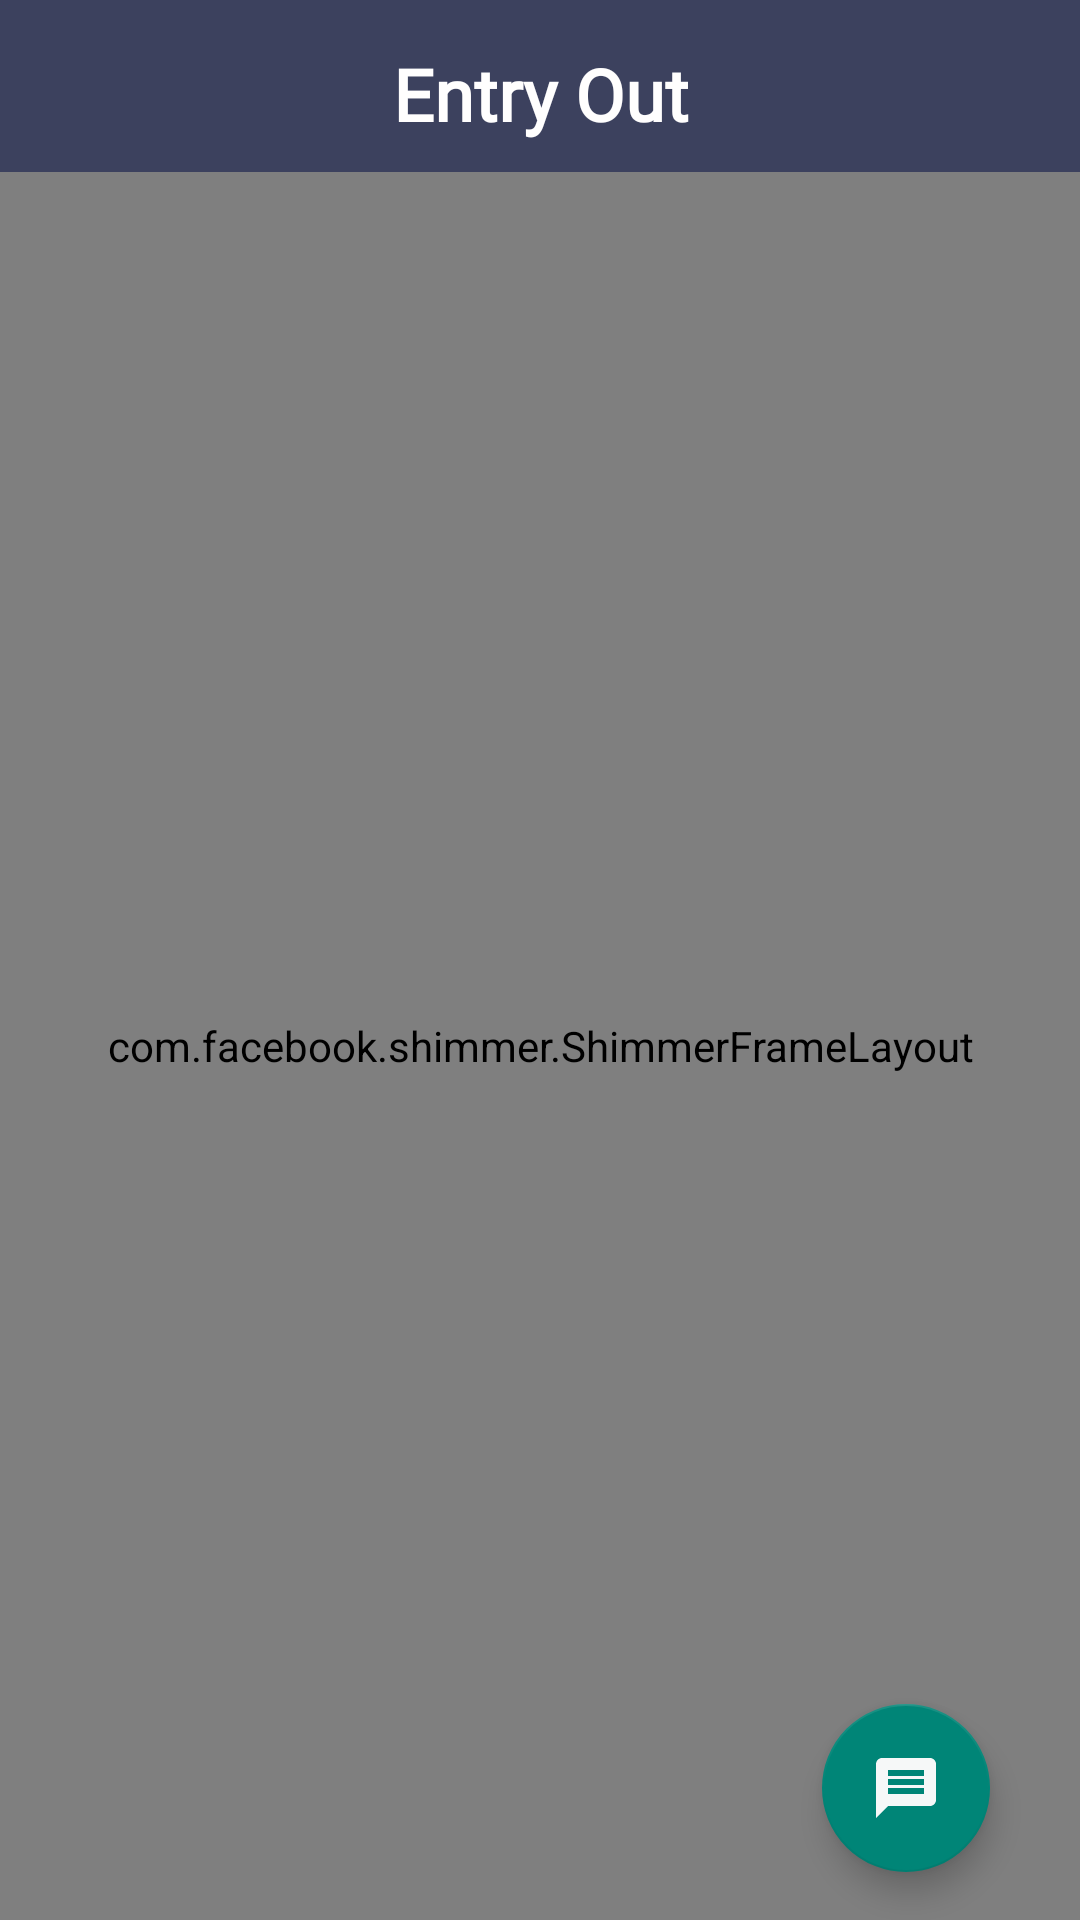

Write the Android layout XML for this screen, with the resource values it uses.
<!-- AndroidManifest.xml: application theme Theme.Hostel_Application -->
<!-- res/layout/fragment_entry_out.xml -->
<?xml version="1.0" encoding="utf-8"?>
<androidx.constraintlayout.widget.ConstraintLayout xmlns:android="http://schemas.android.com/apk/res/android"
    xmlns:app="http://schemas.android.com/apk/res-auto"
    xmlns:tools="http://schemas.android.com/tools"
    android:layout_width="match_parent"
    android:layout_height="match_parent"
    tools:context=".Fragment.EntryOutFragment">

    <LinearLayout
        android:id="@+id/linearLayout2"
        android:layout_width="match_parent"
        android:layout_height="wrap_content"
        android:background="#3c415e"
        android:orientation="horizontal"
        android:paddingTop="10dp"
        android:paddingBottom="5dp"
        app:layout_constraintEnd_toEndOf="parent"
        app:layout_constraintStart_toStartOf="parent"
        app:layout_constraintTop_toTopOf="parent">

        <TextView
            android:id="@+id/clg_title"
            android:layout_width="wrap_content"
            android:layout_height="wrap_content"
            android:layout_margin="5dp"
            android:layout_weight="1"
            android:fontFamily="@font/aclonica"
            android:gravity="center"
            android:text="Entry Out"
            android:textColor="#FFFEFE"
            android:textSize="24sp"
            android:textStyle="bold" />
    </LinearLayout>

    <com.facebook.shimmer.ShimmerFrameLayout
        android:id="@+id/notice_shimmer"
        android:layout_width="0dp"
        android:layout_height="0dp"
        android:visibility="visible"
        app:layout_constraintBottom_toBottomOf="parent"
        app:layout_constraintEnd_toEndOf="parent"
        app:layout_constraintStart_toStartOf="parent"
        app:layout_constraintTop_toBottomOf="@+id/linearLayout2">

        <androidx.constraintlayout.widget.ConstraintLayout
            android:layout_width="match_parent"
            android:layout_height="match_parent">

            <LinearLayout
                android:layout_width="match_parent"
                android:layout_height="match_parent"
                android:orientation="vertical"
                app:layout_constraintBottom_toBottomOf="parent"
                app:layout_constraintEnd_toEndOf="parent"
                app:layout_constraintStart_toStartOf="parent"
                app:layout_constraintTop_toTopOf="parent">

                <include
                    layout="@layout/announ_demo"
                    android:layout_width="match_parent"
                    android:layout_height="wrap_content" />

                <include
                    layout="@layout/announ_demo"
                    android:layout_width="match_parent"
                    android:layout_height="wrap_content" />

                <include
                    layout="@layout/announ_demo"
                    android:layout_width="match_parent"
                    android:layout_height="wrap_content" />

                <include
                    layout="@layout/announ_demo"
                    android:layout_width="match_parent"
                    android:layout_height="wrap_content" />

                <include
                    layout="@layout/announ_demo"
                    android:layout_width="match_parent"
                    android:layout_height="wrap_content" />

                <include
                    layout="@layout/announ_demo"
                    android:layout_width="match_parent"
                    android:layout_height="wrap_content" />

                <include
                    layout="@layout/announ_demo"
                    android:layout_width="match_parent"
                    android:layout_height="wrap_content" />

            </LinearLayout>

            <ImageView
                android:id="@+id/my_logo2"
                android:layout_width="150dp"
                android:layout_height="150dp"
                android:layout_marginBottom="4dp"
                android:src="@drawable/my_logo"
                app:layout_constraintBottom_toBottomOf="parent"
                app:layout_constraintEnd_toEndOf="parent"
                app:layout_constraintHorizontal_bias="0.534"
                app:layout_constraintStart_toStartOf="parent" />

        </androidx.constraintlayout.widget.ConstraintLayout>

    </com.facebook.shimmer.ShimmerFrameLayout>

    <com.google.android.material.floatingactionbutton.FloatingActionButton
        android:id="@+id/floatin_entryout_btn"
        android:layout_width="wrap_content"
        android:layout_height="wrap_content"
        android:layout_marginBottom="16dp"
        android:clickable="true"
        android:src="@drawable/ic_baseline_message_24"
        app:layout_constraintBottom_toBottomOf="parent"
        app:layout_constraintEnd_toEndOf="parent"
        app:layout_constraintHorizontal_bias="0.901"
        app:layout_constraintStart_toStartOf="parent" />

    <androidx.recyclerview.widget.RecyclerView
        android:id="@+id/recylcer_view"
        android:layout_width="0dp"
        android:layout_height="0dp"
        android:visibility="gone"
        app:layout_constraintBottom_toBottomOf="parent"
        app:layout_constraintEnd_toEndOf="parent"
        app:layout_constraintStart_toStartOf="parent"
        app:layout_constraintTop_toBottomOf="@+id/linearLayout2" />

    <LinearLayout
        android:id="@+id/empty_notice"
        android:layout_width="0dp"
        android:layout_height="0dp"
        android:gravity="center"
        android:orientation="vertical"
        android:visibility="gone"
        app:layout_constraintBottom_toBottomOf="parent"
        app:layout_constraintEnd_toEndOf="parent"
        app:layout_constraintStart_toStartOf="parent"
        app:layout_constraintTop_toBottomOf="@+id/linearLayout2">

        <ImageView
            android:id="@+id/imageView8"
            android:layout_width="match_parent"
            android:layout_height="250dp"
            android:src="@drawable/ic_baseline_work_off_24" />

        <TextView
            android:id="@+id/textView36"
            android:layout_width="match_parent"
            android:layout_height="wrap_content"
            android:layout_margin="10dp"
            android:fontFamily="@font/aclonica"
            android:gravity="center"
            android:text="Entry Out Form Empty Right Now !"
            android:textSize="24sp" />
    </LinearLayout>
</androidx.constraintlayout.widget.ConstraintLayout>
<!-- res/layout/announ_demo.xml (included above) -->
<?xml version="1.0" encoding="utf-8"?>
<androidx.constraintlayout.widget.ConstraintLayout xmlns:android="http://schemas.android.com/apk/res/android"
    xmlns:app="http://schemas.android.com/apk/res-auto"
    android:layout_width="match_parent"
    android:layout_height="match_parent">

    <androidx.cardview.widget.CardView
        android:layout_width="match_parent"
        android:layout_height="wrap_content"
        android:layout_margin="8dp"
        app:cardBackgroundColor="#FDFDFD"
        app:cardCornerRadius="10dp"
        app:layout_constraintEnd_toEndOf="parent"
        app:layout_constraintStart_toStartOf="parent"
        app:layout_constraintTop_toTopOf="parent">

        <LinearLayout
            android:layout_width="match_parent"
            android:layout_height="wrap_content"
            android:orientation="horizontal"
            android:padding="10dp">

            <LinearLayout
                android:layout_width="match_parent"
                android:layout_height="wrap_content"
                android:layout_weight="1"
                android:orientation="vertical">

                <View
                    android:layout_width="200dp"
                    android:layout_height="25dp"
                    android:layout_margin="5dp"
                    android:background="#DCDCDC"
                    android:text="BCA REVISED TABLE"
                    android:textColor="@color/black"
                    android:textStyle="bold" />

                <View
                    android:layout_width="200dp"
                    android:layout_height="20dp"
                    android:layout_margin="5dp"
                    android:background="#DCDCDC"
                    android:text="Harshad salunke"
                    android:textStyle="bold" />
            </LinearLayout>

            <View
                android:layout_width="80dp"
                android:layout_height="60dp"
                android:layout_marginEnd="10dp"
                android:background="#DCDCDC"
                app:cardCornerRadius="5dp" />
        </LinearLayout>
    </androidx.cardview.widget.CardView>
</androidx.constraintlayout.widget.ConstraintLayout>
<!-- resources referenced by this layout -->
<resources>
  <color name="black">#FF000000</color>
  <!-- drawable ic_baseline_message_24 (drawable-v24) -->
  <vector android:autoMirrored="true" android:height="24dp"
      android:tint="#F6F8F8" android:viewportHeight="24"
      android:viewportWidth="24" android:width="24dp" xmlns:android="http://schemas.android.com/apk/res/android">
      <path android:fillColor="@android:color/white" android:pathData="M20,2L4,2c-1.1,0 -1.99,0.9 -1.99,2L2,22l4,-4h14c1.1,0 2,-0.9 2,-2L22,4c0,-1.1 -0.9,-2 -2,-2zM18,14L6,14v-2h12v2zM18,11L6,11L6,9h12v2zM18,8L6,8L6,6h12v2z"/>
  </vector>
  <!-- drawable ic_baseline_work_off_24 (drawable) -->
  <vector android:height="24dp" android:tint="#4CE7E2"
      android:viewportHeight="24" android:viewportWidth="24"
      android:width="24dp" xmlns:android="http://schemas.android.com/apk/res/android">
      <path android:fillColor="@android:color/white" android:pathData="M23,21.74l-1.46,-1.46L7.21,5.95 3.25,1.99 1.99,3.25l2.7,2.7h-0.64c-1.11,0 -1.99,0.89 -1.99,2l-0.01,11c0,1.11 0.89,2 2,2h15.64L21.74,23 23,21.74zM22,7.95c0.05,-1.11 -0.84,-2 -1.95,-1.95h-4V3.95c0,-1.11 -0.89,-2 -2,-1.95h-4c-1.11,-0.05 -2,0.84 -2,1.95v0.32l13.95,14V7.95zM14.05,6H10V3.95h4.05V6z"/>
  </vector>
  <!-- drawable my_logo: gif bitmap (drawable-v24, 560331 bytes) -->
  <style name="Theme.Hostel_Application" parent="Theme.MaterialComponents.Light.NoActionBar.Bridge">
          <item name="android:forceDarkAllowed" tools:targetApi="q">false</item>
  
          
          <item name="colorPrimary">@color/purple_500</item>
          <item name="colorPrimaryVariant">@color/purple_700</item>
          <item name="colorOnPrimary">@color/white</item>
          
          <item name="colorSecondary">@color/teal_200</item>
          <item name="colorSecondaryVariant">@color/teal_700</item>
          <item name="colorOnSecondary">@color/black</item>
          
          <item name="android:statusBarColor" tools:targetApi="l">?attr/colorPrimaryVariant</item>
          <item name="otpViewStyle">@style/OtpWidget.OtpView</item>
  
          
  
      </style>
  <color name="purple_500">#3c415e</color>
  <color name="purple_700">#3c415e</color>
  <color name="white">#FFFFFFFF</color>
  <color name="teal_200">#FF03DAC5</color>
  <color name="teal_700">#FF018786</color>
</resources>
